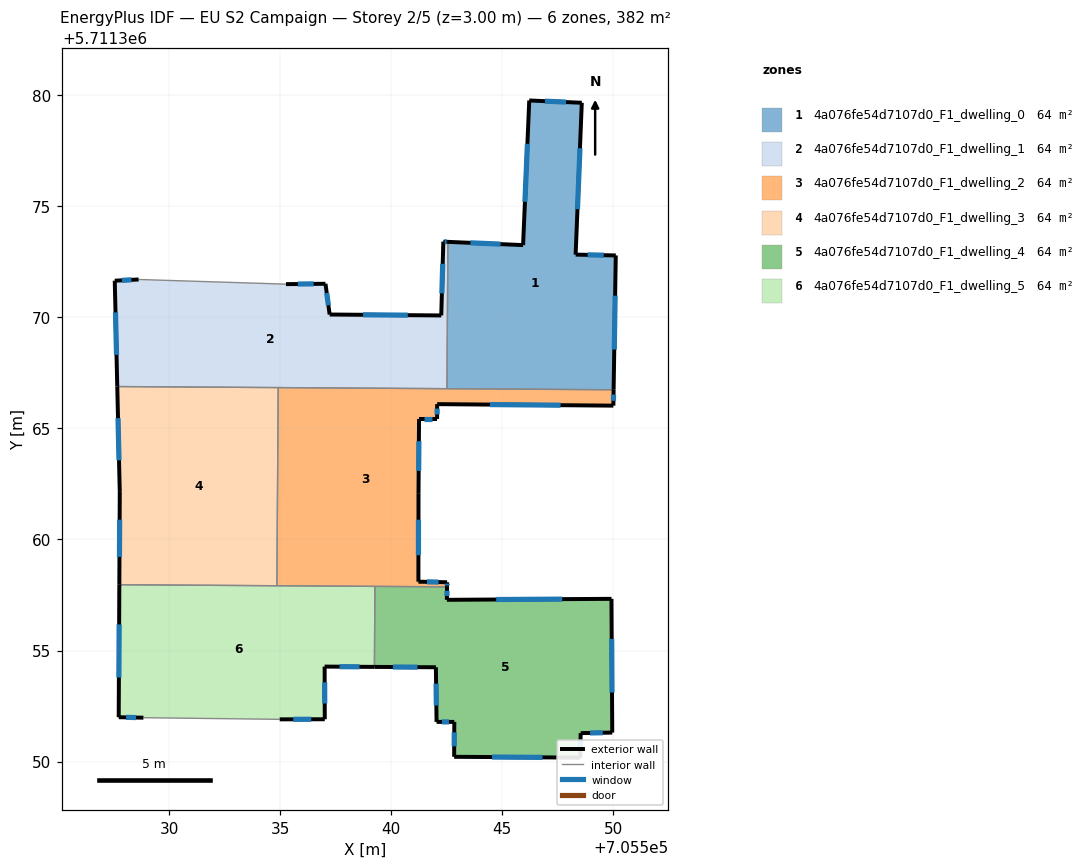
=== STOREY PLAN SPEC (per zone: floor XY polygon, exterior-wall plan segments, windows/doors) ===
zone 1: 4a076fe54d7107d0_F1_dwelling_0  (63.7 m²)
  floor: (705548.59, 5711379.67) (705548.31, 5711372.83) (705550.12, 5711372.79) (705550.02, 5711366.74) (705542.52, 5711366.79) (705542.56, 5711373.40) (705545.94, 5711373.26) (705546.22, 5711379.77)
  exterior wall: (705548.59, 5711379.67) – (705546.22, 5711379.77)  [2.4 m]
    window: (705547.88, 5711379.70) – (705546.93, 5711379.74)  [1.1 m²]
  exterior wall: (705548.31, 5711372.83) – (705548.59, 5711379.67)  [6.8 m]
    window: (705548.39, 5711374.88) – (705548.51, 5711377.62)  [3.3 m²]
  exterior wall: (705550.12, 5711372.79) – (705548.31, 5711372.83)  [1.8 m]
    window: (705549.58, 5711372.80) – (705548.85, 5711372.82)  [0.9 m²]
  exterior wall: (705550.02, 5711366.74) – (705550.12, 5711372.79)  [6.0 m]
    window: (705550.05, 5711368.55) – (705550.09, 5711370.98)  [2.9 m²]
  exterior wall: (705545.94, 5711373.26) – (705542.56, 5711373.40)  [3.4 m]
    window: (705544.93, 5711373.30) – (705543.57, 5711373.36)  [1.6 m²]
  exterior wall: (705546.22, 5711379.77) – (705545.94, 5711373.26)  [6.5 m]
    window: (705546.14, 5711377.82) – (705546.03, 5711375.21)  [3.1 m²]
  interior walls: 2
zone 2: 4a076fe54d7107d0_F1_dwelling_1  (63.7 m²)
  floor: (705542.56, 5711373.40) (705542.52, 5711366.79) (705527.67, 5711366.89) (705527.55, 5711371.66) (705528.63, 5711371.71) (705535.27, 5711371.50) (705537.04, 5711371.52) (705537.23, 5711370.13) (705542.26, 5711370.09) (705542.35, 5711373.41)
  exterior wall: (705542.56, 5711373.40) – (705542.35, 5711373.41)  [0.2 m]
    window: (705542.50, 5711373.41) – (705542.41, 5711373.41)  [0.1 m²]
  exterior wall: (705527.56, 5711371.66) – (705527.67, 5711366.89)  [4.8 m]
    window: (705527.59, 5711370.23) – (705527.63, 5711368.32)  [2.3 m²]
  exterior wall: (705528.63, 5711371.71) – (705527.56, 5711371.66)  [1.1 m]
    window: (705528.31, 5711371.69) – (705527.88, 5711371.67)  [0.5 m²]
  exterior wall: (705537.05, 5711371.52) – (705535.27, 5711371.50)  [1.8 m]
    window: (705536.51, 5711371.51) – (705535.80, 5711371.50)  [0.9 m²]
  exterior wall: (705537.23, 5711370.13) – (705537.05, 5711371.52)  [1.4 m]
    window: (705537.18, 5711370.55) – (705537.10, 5711371.10)  [0.7 m²]
  exterior wall: (705542.26, 5711370.09) – (705537.23, 5711370.13)  [5.0 m]
    window: (705540.75, 5711370.10) – (705538.74, 5711370.12)  [2.4 m²]
  exterior wall: (705542.35, 5711373.41) – (705542.26, 5711370.09)  [3.3 m]
    window: (705542.32, 5711372.42) – (705542.29, 5711371.08)  [1.6 m²]
  interior walls: 4
zone 3: 4a076fe54d7107d0_F1_dwelling_2  (63.7 m²)
  floor: (705550.02, 5711366.74) (705550.01, 5711366.03) (705542.07, 5711366.10) (705542.07, 5711365.43) (705541.26, 5711365.43) (705541.23, 5711362.09) (705541.23, 5711358.10) (705542.52, 5711358.07) (705542.52, 5711357.87) (705534.86, 5711357.92) (705534.92, 5711366.84)
  exterior wall: (705550.01, 5711366.03) – (705550.02, 5711366.74)  [0.7 m]
    window: (705550.01, 5711366.24) – (705550.02, 5711366.53)  [0.3 m²]
  exterior wall: (705542.07, 5711366.10) – (705550.01, 5711366.03)  [7.9 m]
    window: (705544.45, 5711366.08) – (705547.63, 5711366.05)  [3.8 m²]
  exterior wall: (705542.07, 5711365.43) – (705542.07, 5711366.10)  [0.7 m]
    window: (705542.07, 5711365.63) – (705542.07, 5711365.90)  [0.3 m²]
  exterior wall: (705541.26, 5711365.43) – (705542.07, 5711365.43)  [0.8 m]
    window: (705541.50, 5711365.43) – (705541.83, 5711365.43)  [0.4 m²]
  exterior wall: (705541.23, 5711362.09) – (705541.26, 5711365.43)  [3.3 m]
    window: (705541.24, 5711363.09) – (705541.25, 5711364.43)  [1.6 m²]
  exterior wall: (705541.23, 5711358.10) – (705541.23, 5711362.09)  [4.0 m]
    window: (705541.23, 5711359.29) – (705541.23, 5711360.89)  [1.9 m²]
  exterior wall: (705542.52, 5711358.07) – (705541.23, 5711358.10)  [1.3 m]
    window: (705542.14, 5711358.08) – (705541.62, 5711358.09)  [0.6 m²]
  exterior wall: (705542.52, 5711357.87) – (705542.52, 5711358.07)  [0.2 m]
    window: (705542.52, 5711357.93) – (705542.52, 5711358.01)  [0.1 m²]
  interior walls: 5
zone 4: 4a076fe54d7107d0_F1_dwelling_3  (63.7 m²)
  floor: (705534.92, 5711366.84) (705534.86, 5711357.92) (705527.76, 5711357.96) (705527.78, 5711362.14) (705527.67, 5711366.89)
  exterior wall: (705527.67, 5711366.89) – (705527.78, 5711362.14)  [4.7 m]
    window: (705527.70, 5711365.47) – (705527.75, 5711363.56)  [2.3 m²]
  exterior wall: (705527.78, 5711362.14) – (705527.76, 5711357.96)  [4.2 m]
    window: (705527.78, 5711360.89) – (705527.77, 5711359.21)  [2.0 m²]
  interior walls: 3
zone 5: 4a076fe54d7107d0_F1_dwelling_4  (63.7 m²)
  floor: (705549.92, 5711357.33) (705549.96, 5711351.30) (705548.54, 5711351.28) (705548.52, 5711350.18) (705542.84, 5711350.21) (705542.85, 5711351.78) (705542.05, 5711351.79) (705542.02, 5711354.25) (705539.25, 5711354.26) (705539.27, 5711357.89) (705542.52, 5711357.87) (705542.51, 5711357.28)
  exterior wall: (705548.54, 5711351.28) – (705549.96, 5711351.30)  [1.4 m]
    window: (705548.96, 5711351.29) – (705549.53, 5711351.30)  [0.7 m²]
  exterior wall: (705548.52, 5711350.18) – (705548.54, 5711351.28)  [1.1 m]
    window: (705548.53, 5711350.51) – (705548.53, 5711350.95)  [0.5 m²]
  exterior wall: (705542.84, 5711350.21) – (705548.52, 5711350.18)  [5.7 m]
    window: (705544.54, 5711350.20) – (705546.82, 5711350.19)  [2.7 m²]
  exterior wall: (705542.85, 5711351.78) – (705542.84, 5711350.21)  [1.6 m]
    window: (705542.85, 5711351.31) – (705542.84, 5711350.68)  [0.8 m²]
  exterior wall: (705542.05, 5711351.79) – (705542.85, 5711351.78)  [0.8 m]
    window: (705542.29, 5711351.78) – (705542.61, 5711351.78)  [0.4 m²]
  exterior wall: (705542.02, 5711354.25) – (705542.05, 5711351.79)  [2.5 m]
    window: (705542.03, 5711353.51) – (705542.04, 5711352.52)  [1.2 m²]
  exterior wall: (705539.25, 5711354.26) – (705542.02, 5711354.25)  [2.8 m]
    window: (705540.08, 5711354.26) – (705541.19, 5711354.25)  [1.3 m²]
  exterior wall: (705542.51, 5711357.28) – (705542.52, 5711357.87)  [0.6 m]
    window: (705542.52, 5711357.46) – (705542.52, 5711357.69)  [0.3 m²]
  exterior wall: (705549.93, 5711357.33) – (705542.51, 5711357.28)  [7.4 m]
    window: (705547.71, 5711357.31) – (705544.73, 5711357.30)  [3.6 m²]
  exterior wall: (705549.96, 5711351.30) – (705549.93, 5711357.33)  [6.0 m]
    window: (705549.95, 5711353.11) – (705549.94, 5711355.52)  [2.9 m²]
  interior walls: 2
zone 6: 4a076fe54d7107d0_F1_dwelling_5  (63.7 m²)
  floor: (705539.27, 5711357.89) (705539.25, 5711354.26) (705537.01, 5711354.28) (705537.01, 5711351.90) (705534.98, 5711351.90) (705528.85, 5711351.97) (705527.73, 5711352.00) (705527.76, 5711357.96)
  exterior wall: (705534.98, 5711351.90) – (705537.01, 5711351.90)  [2.0 m]
    window: (705535.59, 5711351.90) – (705536.41, 5711351.90)  [1.0 m²]
  exterior wall: (705527.73, 5711352.00) – (705528.85, 5711351.97)  [1.1 m]
    window: (705528.07, 5711351.99) – (705528.51, 5711351.98)  [0.5 m²]
  exterior wall: (705527.76, 5711357.96) – (705527.73, 5711352.00)  [6.0 m]
    window: (705527.75, 5711356.18) – (705527.74, 5711353.78)  [2.9 m²]
  exterior wall: (705537.01, 5711354.28) – (705539.25, 5711354.26)  [2.2 m]
    window: (705537.68, 5711354.27) – (705538.58, 5711354.27)  [1.1 m²]
  exterior wall: (705537.01, 5711351.90) – (705537.01, 5711354.28)  [2.4 m]
    window: (705537.01, 5711352.61) – (705537.01, 5711353.57)  [1.1 m²]
  interior walls: 4

=== DERIVED (storey summary) ===
Building: EU S2 Campaign
Storey: 2 of 5  (floor level z = 3.00 m)
Storey gross floor area: 382.3 m²
Zones on this storey: 6
  - 4a076fe54d7107d0_F1_dwelling_0: floor 63.7 m²; exterior wall 27.0 m (80.9 m²); 6 window(s) 13.0 m²; WWR 16.1%
  - 4a076fe54d7107d0_F1_dwelling_1: floor 63.7 m²; exterior wall 17.6 m (52.7 m²); 7 window(s) 8.5 m²; WWR 16.1%
  - 4a076fe54d7107d0_F1_dwelling_2: floor 63.7 m²; exterior wall 19.0 m (56.9 m²); 8 window(s) 9.2 m²; WWR 16.1%
  - 4a076fe54d7107d0_F1_dwelling_3: floor 63.7 m²; exterior wall 8.9 m (26.8 m²); 2 window(s) 4.3 m²; WWR 16.1%
  - 4a076fe54d7107d0_F1_dwelling_4: floor 63.7 m²; exterior wall 29.8 m (89.5 m²); 10 window(s) 14.4 m²; WWR 16.1%
  - 4a076fe54d7107d0_F1_dwelling_5: floor 63.7 m²; exterior wall 13.7 m (41.2 m²); 5 window(s) 6.6 m²; WWR 16.1%
Zone adjacency (shared interzone walls):
  - 4a076fe54d7107d0_F1_dwelling_0 ↔ 4a076fe54d7107d0_F1_dwelling_1
  - 4a076fe54d7107d0_F1_dwelling_0 ↔ 4a076fe54d7107d0_F1_dwelling_2
  - 4a076fe54d7107d0_F1_dwelling_1 ↔ 4a076fe54d7107d0_F1_dwelling_2
  - 4a076fe54d7107d0_F1_dwelling_1 ↔ 4a076fe54d7107d0_F1_dwelling_3
  - 4a076fe54d7107d0_F1_dwelling_2 ↔ 4a076fe54d7107d0_F1_dwelling_3
  - 4a076fe54d7107d0_F1_dwelling_2 ↔ 4a076fe54d7107d0_F1_dwelling_4
  - 4a076fe54d7107d0_F1_dwelling_2 ↔ 4a076fe54d7107d0_F1_dwelling_5
  - 4a076fe54d7107d0_F1_dwelling_3 ↔ 4a076fe54d7107d0_F1_dwelling_5
  - 4a076fe54d7107d0_F1_dwelling_4 ↔ 4a076fe54d7107d0_F1_dwelling_5